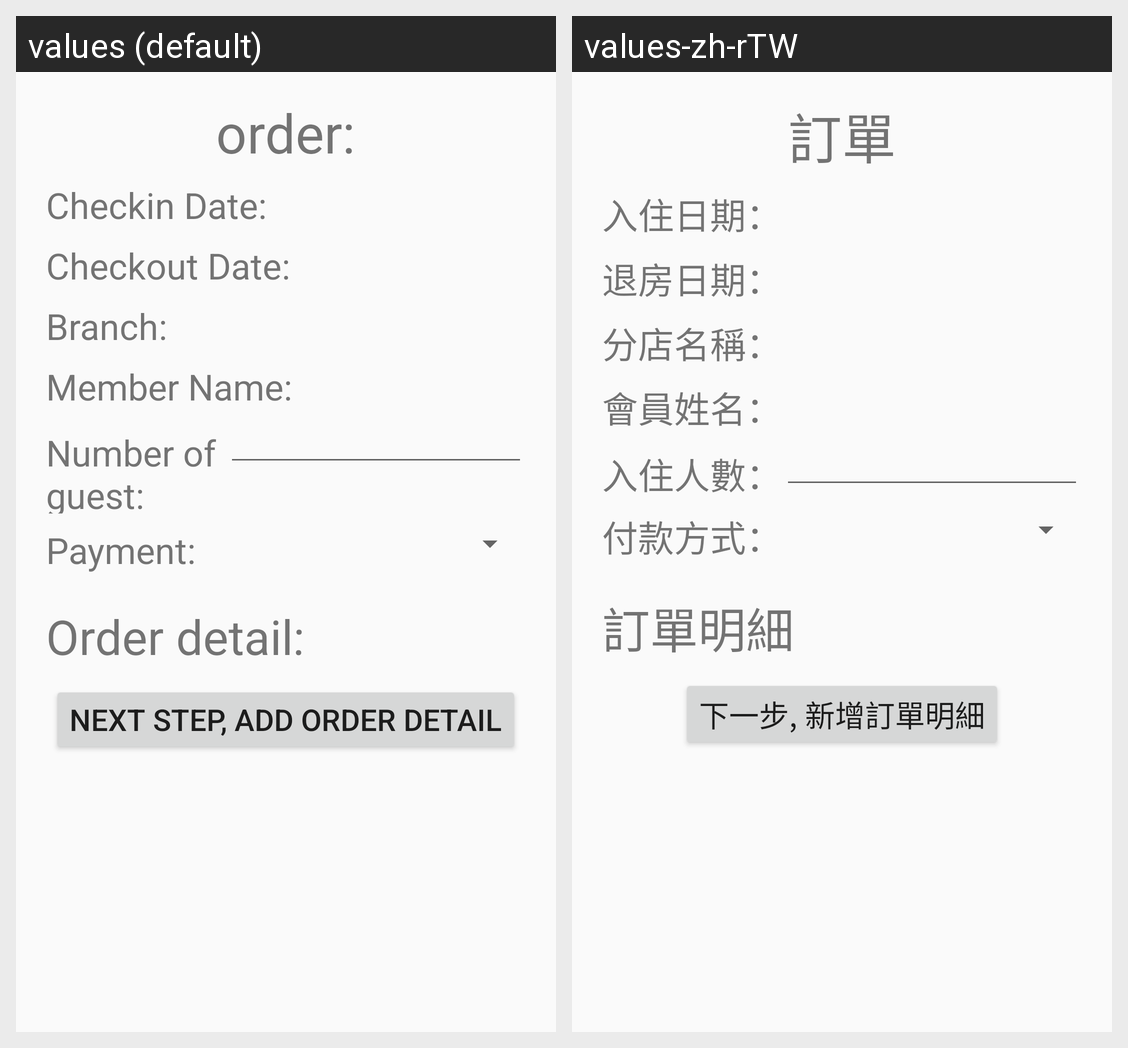

For this localized Android screen grid, give each drawn string resource with its value in every locale shown.
Android screen res/layout/fragment_reservation.xml rendered under 2 locales, left to right: values (default), values-zh-rTW. Device: Nexus 5 (rendered at 1080×1920; each locale shown at half size, 540×960, under a caption strip naming it); theme AppTheme.NoActionBar.
Strings drawn on this screen, with the default value and each locale's value (text and hints the layout hard-codes, and strings that could not be matched under every locale, appear in the picture but are not listed):

order
  values: order:
  values-zh-rTW: 訂單

tvOdcheckin
  values: Checkin Date:
  values-zh-rTW: 入住日期：

tvOdcheckout
  values: Checkout Date:
  values-zh-rTW: 退房日期：

orderBranch
  values: Branch:
  values-zh-rTW: 分店名稱：

odMemName
  values: Member Name:
  values-zh-rTW: 會員姓名：

odNumOfGuest
  values: Number of guest:
  values-zh-rTW: 入住人數：

odPayment
  values: Payment:
  values-zh-rTW: 付款方式：

orderDetail
  values: Order detail:
  values-zh-rTW: 訂單明細

addOrderDetail
  values: Next step, add order detail
  values-zh-rTW: 下一步, 新增訂單明細
